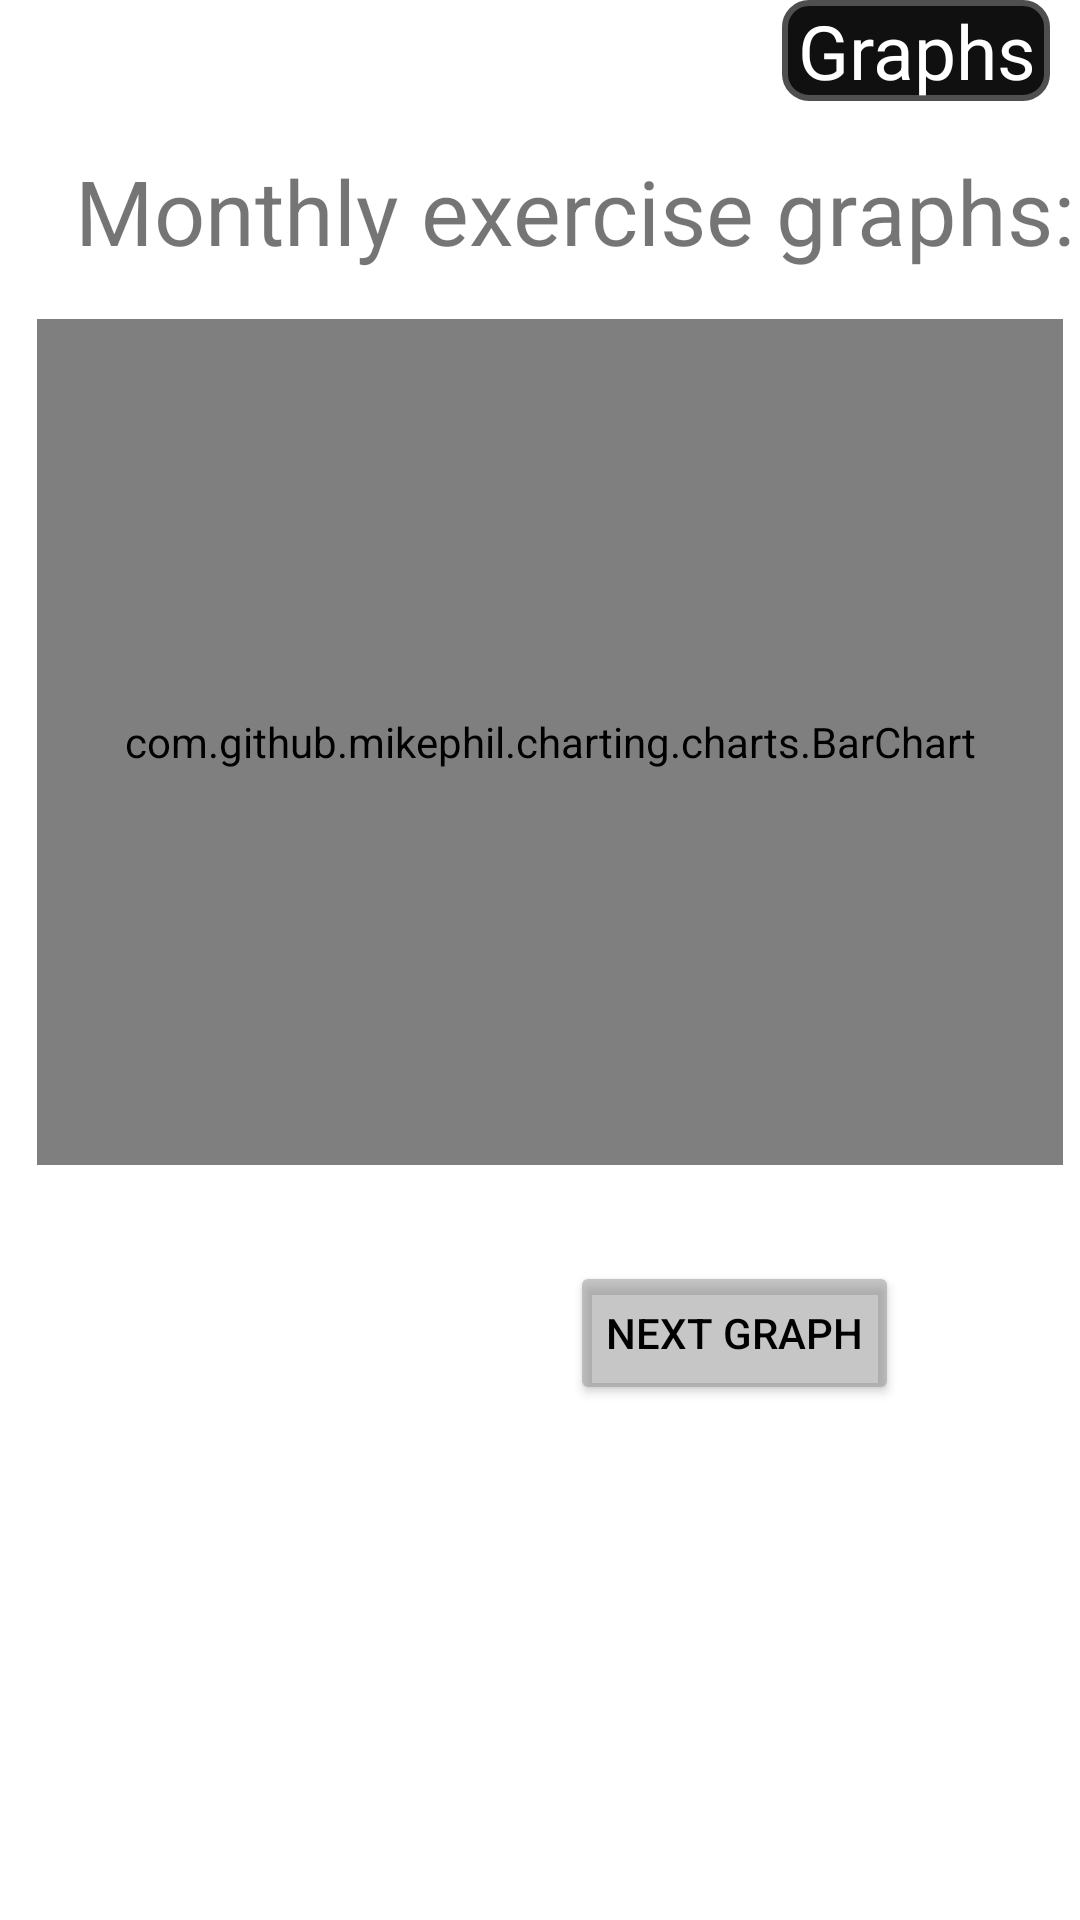

Layout XML and referenced resources for this Android screen:
<!-- AndroidManifest.xml: application theme Theme.FitnessEMP -->
<!-- res/layout/fragment_fourth.xml -->
<?xml version="1.0" encoding="utf-8"?>
<androidx.constraintlayout.widget.ConstraintLayout
    xmlns:android="http://schemas.android.com/apk/res/android"
    xmlns:app="http://schemas.android.com/apk/res-auto"
    xmlns:tools="http://schemas.android.com/tools"
    android:layout_width="match_parent"
    android:layout_height="match_parent">

    <Button
        android:id="@+id/next"
        android:layout_width="wrap_content"
        android:layout_height="wrap_content"
        android:layout_marginStart="190dp"
        android:layout_marginTop="32dp"
        android:text="@string/next_graph"
        android:textColor="@drawable/buttoncolor"
        app:backgroundTint="#808E8E8E"
        app:iconTint="#040303"
        app:layout_constraintStart_toStartOf="parent"
        app:layout_constraintTop_toBottomOf="@+id/chartView"
        app:strokeColor="#020202"
        app:strokeWidth="2dp" />

    <TextView
        android:id="@+id/activeItems5"
        android:layout_width="wrap_content"
        android:layout_height="wrap_content"
        android:layout_marginStart="25dp"
        android:layout_marginTop="50dp"
        android:text="@string/monthly_exercise_graphs"
        android:textSize="30sp"
        app:layout_constraintStart_toStartOf="parent"
        app:layout_constraintTop_toTopOf="parent" />

    <TextView
        android:id="@+id/textView3"
        tools:ignore="RtlCompat"
        android:layout_width="wrap_content"
        android:layout_height="wrap_content"
        android:layout_marginEnd="10dp"
        android:gravity="start"
        android:text="@string/graphs"
        android:textAlignment="center"
        android:textColor="@color/white"
        android:paddingStart="5dp"
        android:paddingEnd="5dp"
        android:background="@drawable/textviewborderdark"
        android:textSize="25sp"
        app:layout_constraintEnd_toEndOf="parent"
        app:layout_constraintTop_toTopOf="parent" />

    <com.github.mikephil.charting.charts.BarChart
        android:layout_marginBottom="20dp"
        android:id="@+id/chartView"
        android:layout_width="342dp"
        android:layout_height="282dp"
        android:layout_margin="16dp"
        android:layout_marginStart="100dp"
        android:layout_marginTop="200dp"
        android:layout_marginEnd="41dp"
        android:background="@drawable/textviewborder"
        app:layout_constraintEnd_toEndOf="parent"
        app:layout_constraintHorizontal_bias="0.28"
        app:layout_constraintStart_toStartOf="parent"
        app:layout_constraintTop_toBottomOf="@+id/activeItems5" />

</androidx.constraintlayout.widget.ConstraintLayout>
<!-- resources referenced by this layout -->
<resources>
  <color name="white">#FFFFFFFF</color>
  <!-- drawable buttoncolor (drawable) -->
  <selector xmlns:android="http://schemas.android.com/apk/res/android">
  
      
      <item android:state_focused="true"
          android:state_pressed="false"
          android:color="#000000" />
  
      
      <item android:state_focused="true"
          android:state_pressed="true"
          android:color="#ffffff" />
  
      
      <item android:state_focused="false"
          android:state_pressed="true"
          android:color="#ffffff" />
  
      
      <item android:color="#000000" />
  
  </selector>
  <!-- drawable textviewborder (drawable) -->
  <?xml version="1.0" encoding="utf-8"?>
  <shape xmlns:android="http://schemas.android.com/apk/res/android" android:shape = "rectangle">
      <stroke
          android:color="@color/lgray"
          android:width="2dp"
      />
      <corners android:radius="8dp"/>
  
  </shape>
  <!-- drawable textviewborderdark (drawable) -->
  <?xml version="1.0" encoding="utf-8"?>
  <shape xmlns:android="http://schemas.android.com/apk/res/android" android:shape="rectangle">
      <stroke
          android:color="@color/lgray"
          android:width="2dp"
          />
      <corners android:radius="8dp"/>
      <solid android:color="@color/ldark"/>
  
  </shape>
  <string name="graphs">Graphs</string>
  <string name="monthly_exercise_graphs">Monthly exercise graphs:</string>
  <string name="next_graph">Next Graph</string>
  <style name="Theme.FitnessEMP" parent="Theme.MaterialComponents.DayNight.DarkActionBar">
          
          <item name="colorPrimaryDark">@color/black</item>
          <item name="colorPrimary">@color/ldark</item>
          <item name="colorPrimaryVariant">@color/white</item>
          <item name="colorOnPrimary">@color/white</item>
          <item name="windowActionBar">@color/white</item>
          <item name="windowNoTitle">@color/white</item>
          <item name="drawerArrowStyle">@style/Theme.FitnessEMP.DrawerIcon</item>
  
      </style>
  <color name="lgray">#4f4f4f</color>
  <color name="ldark">#101010</color>
  <color name="black">#FF000000</color>
  <style name="Theme.FitnessEMP.DrawerIcon" parent="Widget.AppCompat.DrawerArrowToggle">
          
          <item name="color">@color/hamburger</item>
      </style>
  <color name="hamburger">#FFFFFFFF</color>
</resources>
